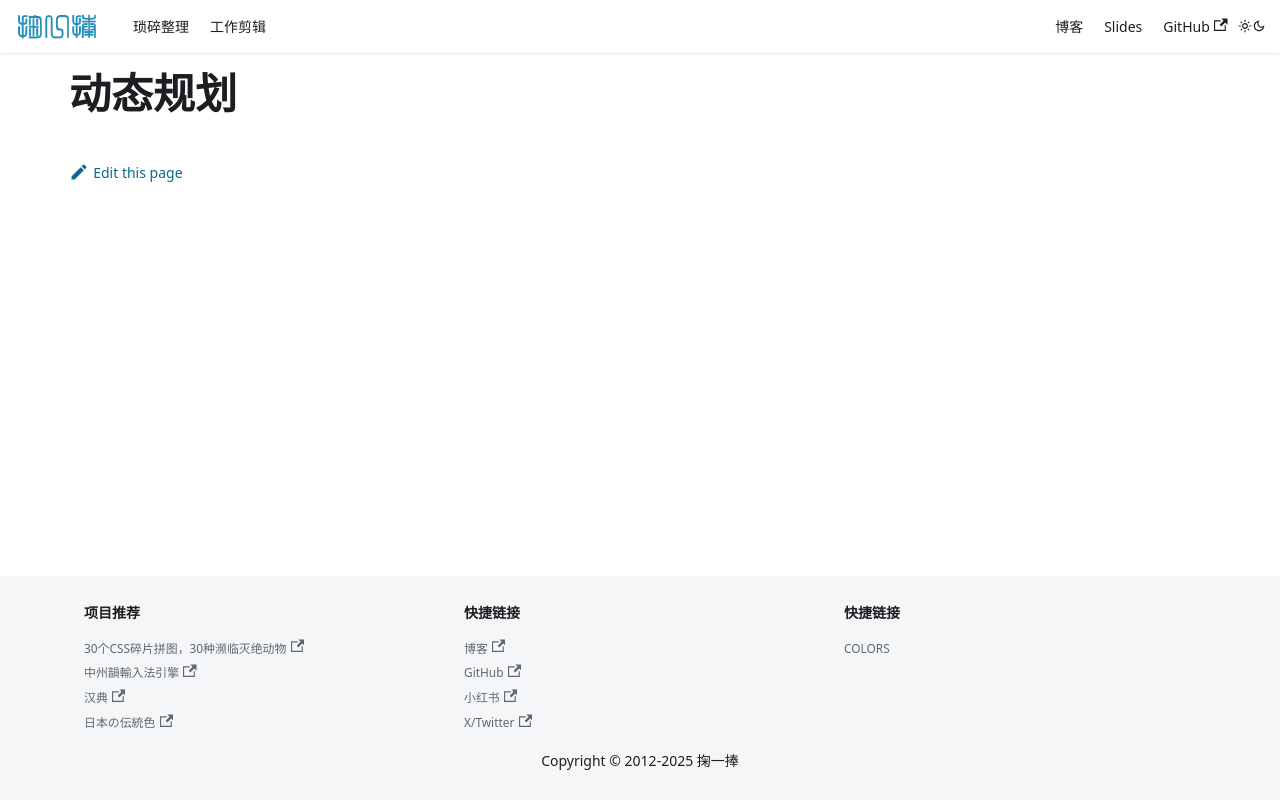

repository: solome/solome.github.com · page: docs/data-structures-algorithms/categories/dynamic-programming/index.html · generator: docusaurus

# 动态规划
